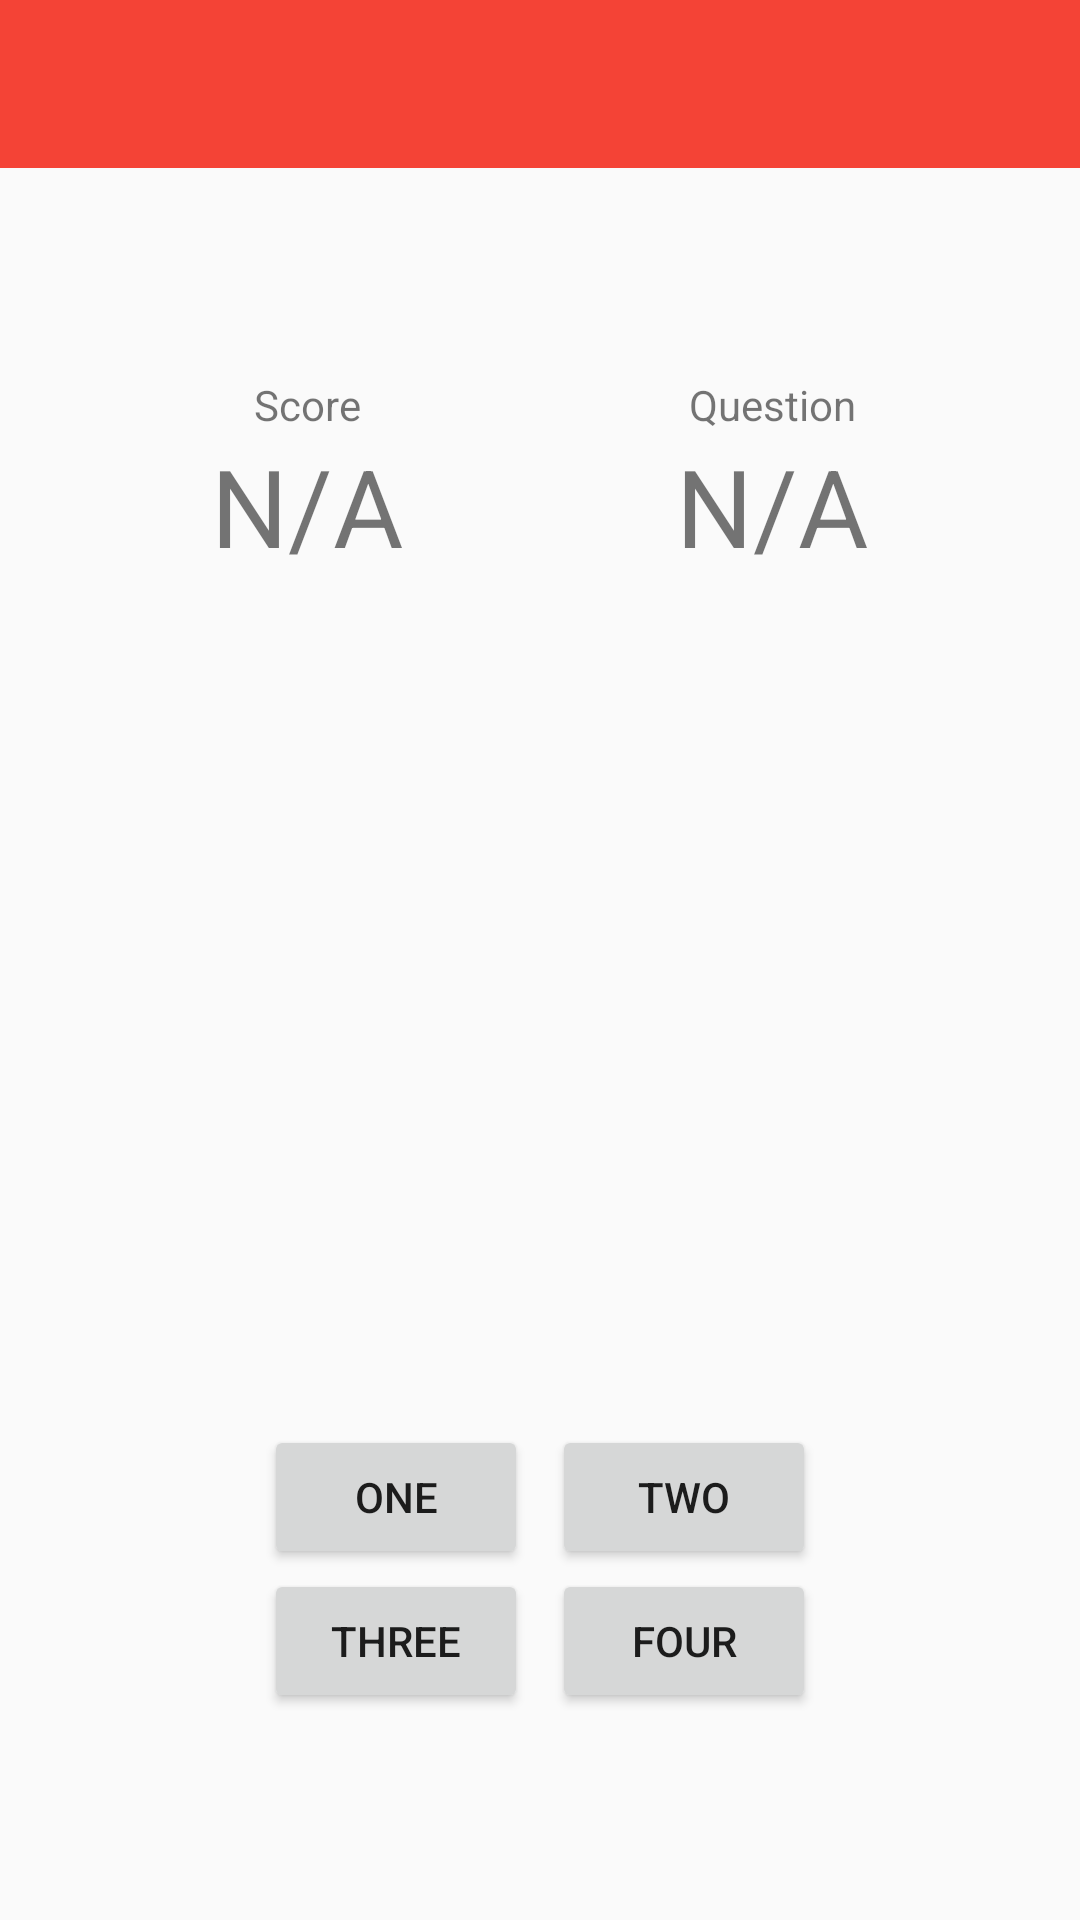

Write the Android layout XML for this screen, with the resource values it uses.
<!-- AndroidManifest.xml: application theme AppTheme -->
<!-- res/layout/activity_note_recognition.xml -->
<?xml version="1.0" encoding="utf-8"?>
<android.support.constraint.ConstraintLayout xmlns:android="http://schemas.android.com/apk/res/android"
    xmlns:app="http://schemas.android.com/apk/res-auto"
    xmlns:tools="http://schemas.android.com/tools"
    android:layout_width="match_parent"
    android:layout_height="match_parent"
    tools:context="uk.ac.aber.dcs.cs39440.les35.guitartutorapp.ui.NoteRecognitionActivity">

    <android.support.design.widget.AppBarLayout
        android:id="@+id/appBarLayout"
        android:layout_width="match_parent"
        android:layout_height="wrap_content"
        app:elevation="0dp">

        <include
            android:id="@+id/toolbar"
            layout="@layout/tool_bar"
            app:elevation="0dp" />


    </android.support.design.widget.AppBarLayout>

    <ImageView
        android:id="@+id/play_pause_button"
        android:layout_width="144dp"
        android:layout_height="144dp"
        android:contentDescription="@string/description_for_play_pause_button"
        android:src="@drawable/ic_play_circle_outline_black_24dp"
        app:layout_constraintBottom_toTopOf="@id/button_table"
        app:layout_constraintLeft_toLeftOf="parent"
        app:layout_constraintRight_toRightOf="parent"
        app:layout_constraintTop_toBottomOf="@id/score_table" />


    <TableLayout
        android:id="@+id/score_table"
        android:layout_width="match_parent"
        android:layout_height="wrap_content"
        android:layout_marginLeft="25dp"
        android:layout_marginEnd="25dp"
        app:layout_constraintRight_toRightOf="parent"
        app:layout_constraintLeft_toLeftOf="parent"
        app:layout_constraintTop_toBottomOf="@id/appBarLayout"
        app:layout_constraintBottom_toTopOf="@id/play_pause_button">

        <TableRow>

            <TextView
                android:id="@+id/score_title"
                android:layout_width="0dp"
                android:layout_height="wrap_content"
                android:layout_column="0"
                android:text="@string/score_title"
                android:layout_weight="1"
                android:textAlignment="center"/>

            <TextView
                android:id="@+id/total_title"
                android:layout_weight="1"
                android:layout_width="0dp"
                android:layout_height="wrap_content"
                android:layout_column="1"
                android:text="@string/total_title"
                android:textAlignment="center"/>
        </TableRow>

        <TableRow>

            <TextView
                android:id="@+id/score"
                android:layout_weight="1"
                android:layout_width="0dp"
                android:layout_height="wrap_content"
                android:layout_column="0"
                android:text="@string/default_score_text"
                android:textSize="36sp"
                android:textAlignment="center"/>


            <TextView
                android:id="@+id/total"
                android:layout_weight="1"
                android:layout_width="0dp"
                android:layout_height="wrap_content"
                android:layout_column="1"
                android:text="@string/default_score_text"
                android:textSize="36sp"
                android:textAlignment="center"/>
        </TableRow>
    </TableLayout>

    <TableLayout
        android:id="@+id/button_table"
        android:layout_width="wrap_content"
        android:layout_height="wrap_content"
        app:layout_constraintBottom_toBottomOf="parent"
        app:layout_constraintLeft_toLeftOf="parent"
        app:layout_constraintRight_toRightOf="parent"
        app:layout_constraintTop_toBottomOf="@id/play_pause_button">

        <TableRow>

            <Button
                android:id="@+id/button_option_one"
                android:layout_width="wrap_content"
                android:layout_height="wrap_content"
                android:layout_column="0"
                android:layout_marginEnd="8dp"
                android:text="@string/button_option_one" />

            <Button
                android:id="@+id/button_option_two"
                android:layout_width="wrap_content"
                android:layout_height="wrap_content"
                android:layout_column="1"
                android:text="@string/button_option_two" />
        </TableRow>

        <TableRow>

            <Button
                android:id="@+id/button_option_three"
                android:layout_width="wrap_content"
                android:layout_height="wrap_content"
                android:layout_column="0"
                android:layout_marginEnd="8dp"
                android:text="@string/button_option_three" />

            <Button
                android:id="@+id/button_option_four"
                android:layout_width="wrap_content"
                android:layout_height="wrap_content"
                android:layout_column="1"
                android:text="@string/button_option_four" />
        </TableRow>
    </TableLayout>


</android.support.constraint.ConstraintLayout>
<!-- res/layout/tool_bar.xml (included above) -->
<?xml version="1.0" encoding="utf-8"?>
<android.support.v7.widget.Toolbar
    xmlns:android="http://schemas.android.com/apk/res/android"
    xmlns:app="http://schemas.android.com/apk/res-auto"
    android:id="@+id/toolbar"
    android:layout_height="wrap_content"
    android:layout_width="match_parent"
    android:background="@color/colorPrimary"
    app:itemIconTint="@color/colorWhite"
    app:titleTextColor="@color/colorWhite"
    app:elevation="0dp"
    app:popupTheme="@style/PopupTheme"
    />
<!-- resources referenced by this layout -->
<resources>
  <color name="colorPrimary">#F44336</color>
  <color name="colorWhite">#FFFFFF</color>
  <string name="button_option_four">Four</string>
  <string name="button_option_one">One</string>
  <string name="button_option_three">Three</string>
  <string name="button_option_two">Two</string>
  <string name="default_score_text">N/A</string>
  <string name="description_for_play_pause_button">Play/Pause button for Note Recognition</string>
  <string name="score_title">Score</string>
  <string name="total_title">Question</string>
  <style name="PopupTheme">
          <item name="android:textColor">@color/black</item>
          <item name="android:background">@color/colorWhite</item>
      </style>
  <style name="AppTheme" parent="Theme.AppCompat.Light.DarkActionBar">
          <item name="colorPrimary">@color/colorPrimary</item>
          <item name="colorPrimaryDark">@color/colorPrimaryDark</item>
          <item name="colorAccent">@color/colorAccent</item>
          <item name="background">@color/colorWhite</item>
          <item name="android:navigationBarColor">@color/colorPrimaryDark</item>
          <item name="android:statusBarColor">@color/colorPrimaryDark</item>
          <item name="windowActionBar">false</item>
          <item name="windowNoTitle">true</item>
          <item name="colorControlNormal">@color/colorWhite</item>
      </style>
  <color name="black">#000000</color>
  <color name="colorPrimaryDark">#D32F2F</color>
  <color name="colorAccent">#03A9F4</color>
</resources>
